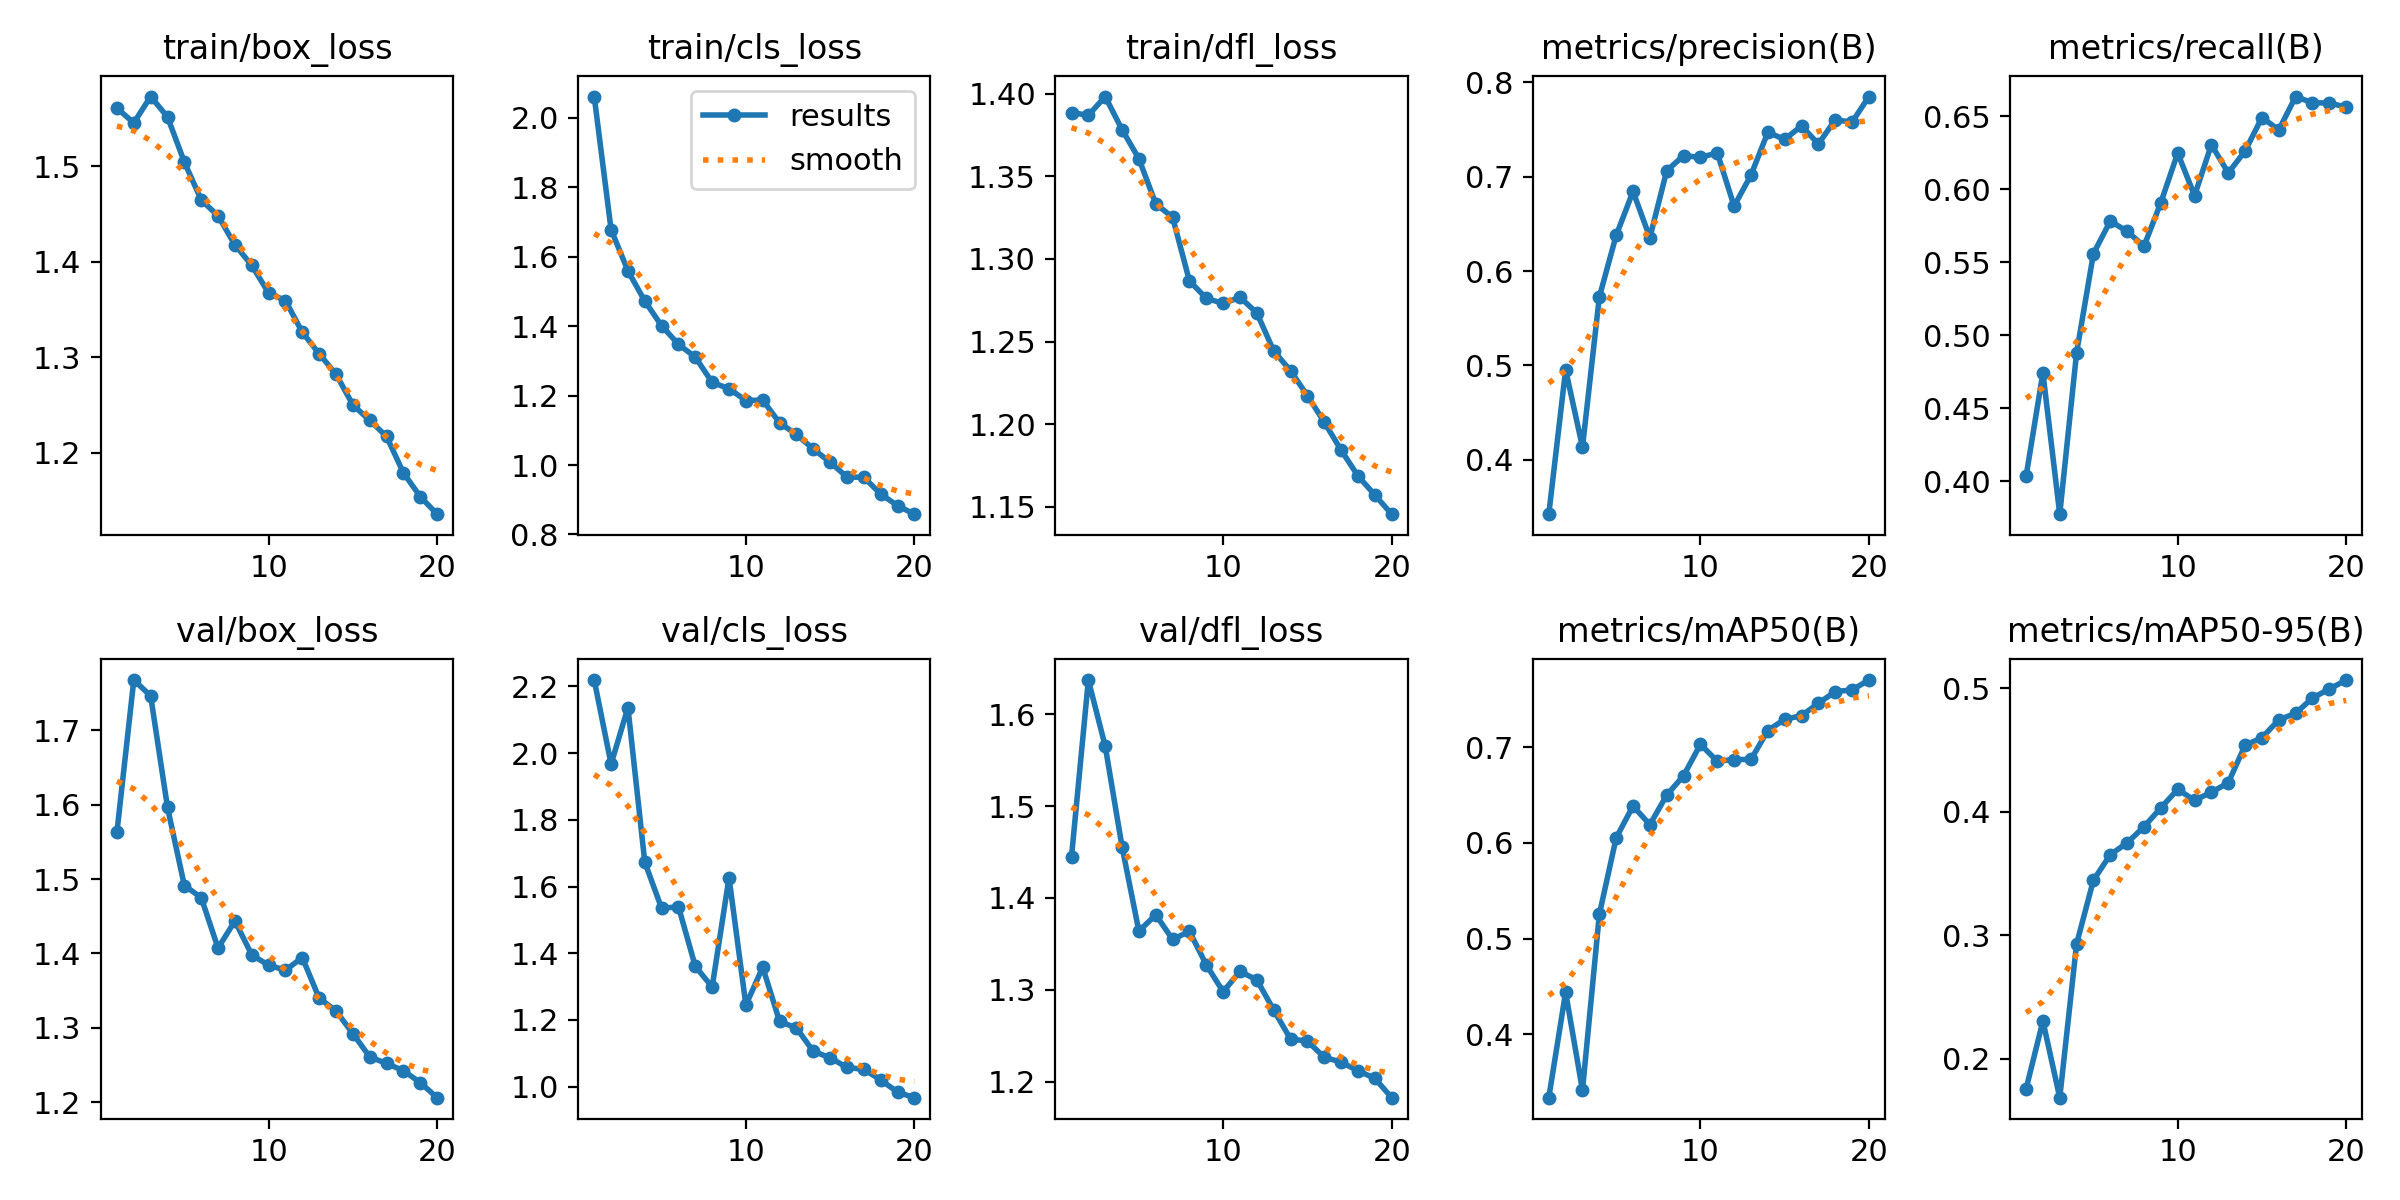

The table this chart was drawn from, first rows:
epoch, time, train/box_loss, train/cls_loss, train/dfl_loss, metrics/precision(B), metrics/recall(B), metrics/mAP50(B), metrics/mAP50-95(B), val/box_loss, val/cls_loss, val/dfl_loss, lr/pg0, lr/pg1, lr/pg2
1, 1059, 1.561, 2.062, 1.389, 0.3426, 0.4032, 0.3338, 0.1754, 1.563, 2.219, 1.445, 0.0006599, 0.0006599, 0.0006599
2, 2066, 1.545, 1.678, 1.387, 0.4955, 0.4742, 0.4439, 0.2304, 1.768, 1.967, 1.637, 0.001261, 0.001261, 0.001261
3, 3167, 1.573, 1.56, 1.398, 0.4136, 0.3773, 0.3416, 0.1684, 1.747, 2.136, 1.565, 0.001796, 0.001796, 0.001796
4, 4198, 1.551, 1.473, 1.378, 0.5725, 0.488, 0.5252, 0.2929, 1.596, 1.673, 1.456, 0.001703, 0.001703, 0.001703
5, 5250, 1.504, 1.401, 1.361, 0.6377, 0.556, 0.6052, 0.3445, 1.491, 1.535, 1.364, 0.001604, 0.001604, 0.001604
6, 6281, 1.465, 1.348, 1.333, 0.6842, 0.5782, 0.6385, 0.3651, 1.475, 1.539, 1.382, 0.001505, 0.001505, 0.001505
7, 7287, 1.448, 1.311, 1.325, 0.6354, 0.5712, 0.619, 0.3747, 1.407, 1.361, 1.355, 0.001406, 0.001406, 0.001406
8, 8468, 1.418, 1.238, 1.287, 0.7062, 0.561, 0.6499, 0.3877, 1.444, 1.299, 1.364, 0.001307, 0.001307, 0.001307
9, 9486, 1.396, 1.22, 1.276, 0.7221, 0.5909, 0.6702, 0.403, 1.398, 1.627, 1.327, 0.001208, 0.001208, 0.001208
10, 10492, 1.367, 1.186, 1.273, 0.7203, 0.6248, 0.7029, 0.418, 1.384, 1.245, 1.298, 0.001109, 0.001109, 0.001109
11, 11481, 1.359, 1.187, 1.277, 0.725, 0.5957, 0.6853, 0.4091, 1.377, 1.358, 1.32, 0.00101, 0.00101, 0.00101
12, 12456, 1.326, 1.122, 1.267, 0.6687, 0.6306, 0.687, 0.4157, 1.394, 1.196, 1.311, 0.000911, 0.000911, 0.000911
13, 13447, 1.304, 1.088, 1.244, 0.7015, 0.6112, 0.6871, 0.4233, 1.34, 1.176, 1.278, 0.000812, 0.000812, 0.000812
14, 14429, 1.282, 1.046, 1.232, 0.7468, 0.6263, 0.7174, 0.4537, 1.323, 1.106, 1.246, 0.000713, 0.000713, 0.000713
15, 15448, 1.25, 1.008, 1.217, 0.7394, 0.6492, 0.729, 0.4598, 1.292, 1.087, 1.244, 0.000614, 0.000614, 0.000614
16, 16420, 1.234, 0.9654, 1.201, 0.7536, 0.6407, 0.7329, 0.4743, 1.261, 1.058, 1.227, 0.000515, 0.000515, 0.000515
17, 17392, 1.217, 0.9649, 1.184, 0.7345, 0.6636, 0.7458, 0.4796, 1.252, 1.052, 1.221, 0.000416, 0.000416, 0.000416
18, 18359, 1.179, 0.9165, 1.169, 0.7601, 0.6593, 0.758, 0.492, 1.242, 1.02, 1.212, 0.000317, 0.000317, 0.000317
19, 19338, 1.154, 0.883, 1.157, 0.7576, 0.6592, 0.7598, 0.4992, 1.226, 0.9837, 1.204, 0.000218, 0.000218, 0.000218
20, 20325, 1.136, 0.8584, 1.145, 0.7847, 0.6562, 0.7701, 0.5065, 1.206, 0.967, 1.183, 0.000119, 0.000119, 0.000119
